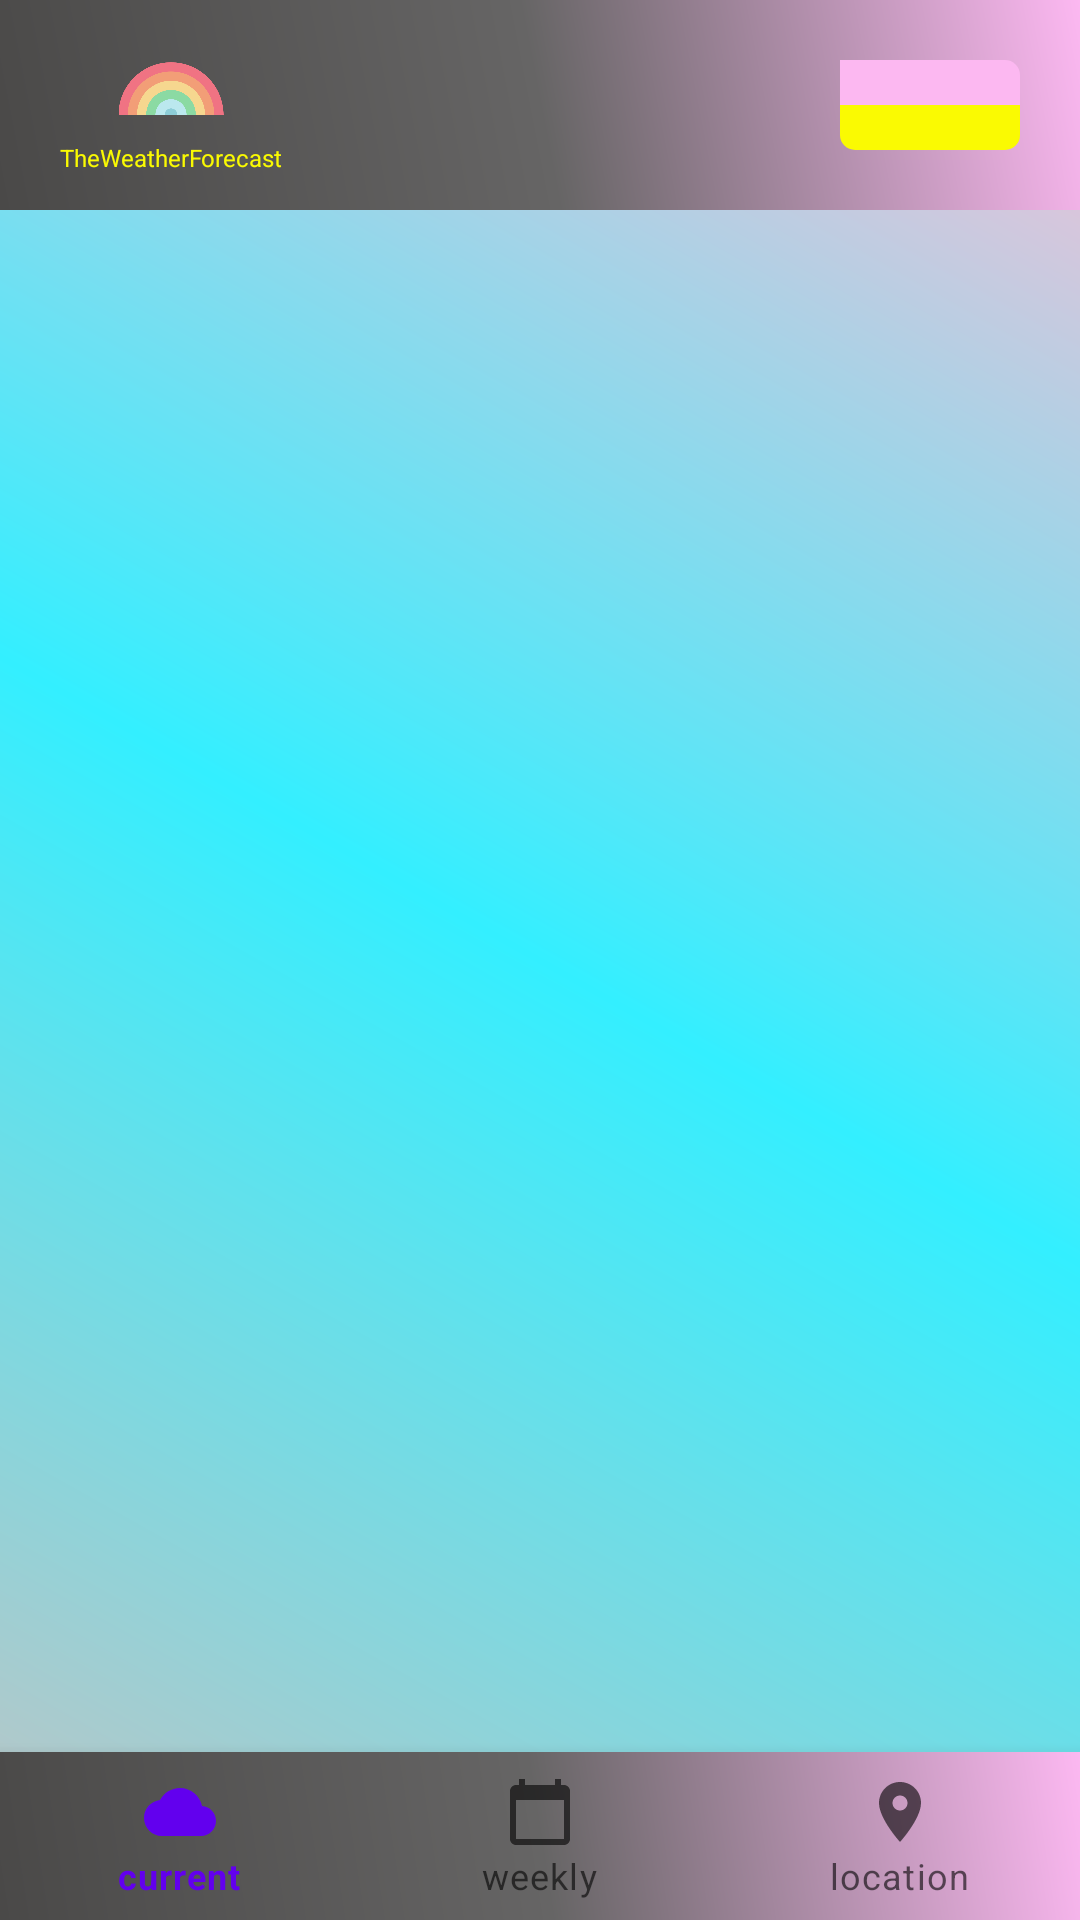

Android layout source for this screen:
<!-- AndroidManifest.xml: application theme Theme.TheWeatherForecast -->
<!-- res/layout/activity_main.xml -->
<?xml version="1.0" encoding="utf-8"?>
<androidx.constraintlayout.widget.ConstraintLayout xmlns:android="http://schemas.android.com/apk/res/android"
    xmlns:app="http://schemas.android.com/apk/res-auto"
    xmlns:tools="http://schemas.android.com/tools"
    android:layout_width="match_parent"
    android:layout_height="match_parent"
    android:background="@drawable/gradient_main"
    app:circularflow_defaultRadius="20dp"
    app:circularflow_radiusInDP="20dp"
    tools:context=".MainActivity"
    >

    

    <FrameLayout
        android:id="@+id/frameLayout"
        android:layout_width="match_parent"
        android:layout_height="wrap_content"

        app:layout_constraintEnd_toEndOf="parent"
        app:layout_constraintStart_toStartOf="parent"
        app:layout_constraintTop_toTopOf="parent">

        <RelativeLayout
            android:id="@+id/header"
            android:layout_width="match_parent"
            android:layout_height="70dp"
            android:layout_alignParentTop="true"
            android:background="@drawable/gradient_header"
            android:paddingLeft="20dp"
            android:paddingRight="20dp"

            >


            <LinearLayout
                android:id="@+id/headerLogoLayout"
                android:layout_width="wrap_content"
                android:layout_height="match_parent"
                android:layout_alignParentStart="true"
                android:layout_alignParentTop="true"
                android:layout_marginStart="0dp"
                android:layout_marginTop="0dp"
                android:gravity="center"
                android:orientation="vertical"

                >

                <ImageView
                    android:id="@+id/logoImage"
                    android:layout_width="60dp"
                    android:layout_height="35dp"
                    android:layout_above="@id/logo_text"
                    app:srcCompat="@drawable/rainbow" />


                <TextView
                    android:id="@+id/logo_text"
                    android:layout_width="wrap_content"
                    android:layout_height="wrap_content"
                    android:text="TheWeatherForecast"
                    android:textAlignment="center"
                    android:textColor="@color/lemon"
                    android:textSize="8sp" />
            </LinearLayout>

            <LinearLayout
                android:id="@+id/headerDateLayout"
                android:layout_width="60dp"
                android:layout_height="match_parent"
                android:layout_alignParentTop="false"
                android:layout_alignParentEnd="true"
                android:gravity="center"
                android:orientation="vertical"

                >


                <TextView
                    android:id="@+id/headerMonth"
                    android:layout_width="match_parent"
                    android:layout_height="wrap_content"
                    android:background="@drawable/card_radius_pink"
                    android:padding="2dp"
                    android:textAlignment="center"
                    android:textColor="@color/space_grey"
                    android:textSize="8sp" />

                <TextView
                    android:id="@+id/headerDate"
                    android:layout_width="match_parent"
                    android:layout_height="wrap_content"
                    android:background="@drawable/card_radius_lemon"
                    android:padding="2dp"
                    android:textAlignment="center"
                    android:textColor="@color/space_grey"
                    android:textSize="8sp" />

            </LinearLayout>


        </RelativeLayout>

    </FrameLayout>


    <FrameLayout
        android:id="@+id/frame_layout"
        android:layout_width="match_parent"
        android:layout_height="wrap_content"
        app:layout_constraintBottom_toTopOf="@+id/nav_bar"
        app:layout_constraintEnd_toEndOf="parent"
        app:layout_constraintStart_toStartOf="parent"
        app:layout_constraintTop_toBottomOf="@+id/frameLayout">
    </FrameLayout>

    
    <com.google.android.material.bottomnavigation.BottomNavigationView
        android:id="@+id/nav_bar"
        android:layout_width="match_parent"
        android:layout_height="wrap_content"
        android:layout_alignParentBottom="true"
        app:layout_constraintBottom_toBottomOf="parent"
        app:layout_constraintEnd_toEndOf="parent"
        app:layout_constraintStart_toStartOf="parent"
        app:menu="@menu/nav_menu"
        android:background="@drawable/gradient_header"
        >
    </com.google.android.material.bottomnavigation.BottomNavigationView>


</androidx.constraintlayout.widget.ConstraintLayout>
<!-- resources referenced by this layout -->
<resources>
  <color name="lemon">#fafa02</color>
  <color name="space_grey">#616161</color>
  <!-- drawable card_radius_lemon (drawable) -->
  <?xml version="1.0" encoding="utf-8"?>
  <shape xmlns:android="http://schemas.android.com/apk/res/android"
      android:shape="rectangle"
      >
      <solid android:color="@color/lemon"></solid>
  
      <corners
          android:bottomRightRadius="5dp"
          android:bottomLeftRadius="5dp"
      />
  </shape>
  <!-- drawable card_radius_pink (drawable) -->
  <?xml version="1.0" encoding="utf-8"?>
  <shape xmlns:android="http://schemas.android.com/apk/res/android"
      android:shape="rectangle"
  
      >
      <solid android:color="@color/pink"></solid>
  
      <corners
          android:topRightRadius="5dp"
      />
  </shape>
  <!-- drawable gradient_header (drawable) -->
  <?xml version="1.0" encoding="utf-8"?>
  <shape xmlns:android="http://schemas.android.com/apk/res/android">
  
  <gradient
      android:type="linear"
      android:angle="45"
      android:startColor="#4a4948"
      android:centerColor="#666565"
      android:endColor="#fcb8f1"
      >
  
  </gradient>
  </shape>
  <!-- drawable gradient_main (drawable) -->
  <?xml version="1.0" encoding="utf-8"?>
  <shape xmlns:android="http://schemas.android.com/apk/res/android">
  
  <gradient
      android:type="linear"
      android:angle="45"
      android:startColor="#C3C3C3 "
      android:centerColor="#33EFFF"
      android:endColor="#F9BED5"
      >
  
  </gradient>
  </shape>
  <!-- drawable rainbow: png bitmap (drawable, 16287 bytes) -->
  <style name="Theme.TheWeatherForecast" parent="Theme.MaterialComponents.DayNight.DarkActionBar">
          
          <item name="colorPrimary">@color/purple_500</item>
          <item name="colorPrimaryVariant">@color/purple_700</item>
          <item name="colorOnPrimary">@color/white</item>
          
          <item name="colorSecondary">@color/teal_200</item>
          <item name="colorSecondaryVariant">@color/teal_700</item>
          <item name="colorOnSecondary">@color/black</item>
          
          <item name="android:statusBarColor">?attr/colorPrimaryVariant</item>
          
      </style>
  <color name="pink">#fcb8f1</color>
  <color name="purple_500">#FF6200EE</color>
  <color name="purple_700">#FF3700B3</color>
  <color name="white">#FFFFFFFF</color>
  <color name="teal_200">#FF03DAC5</color>
  <color name="teal_700">#FF018786</color>
  <color name="black">#FF000000</color>
</resources>
